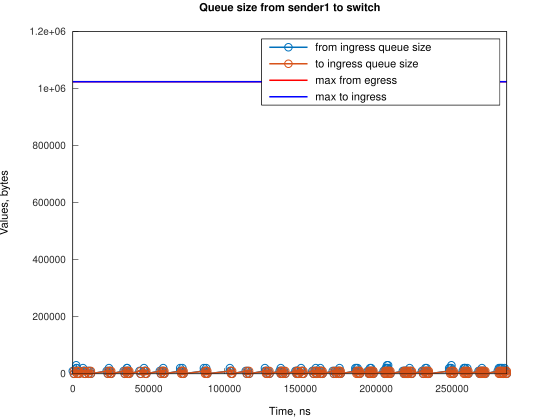

The table this chart was drawn from, first rows:
Time, from_ingress_queue_size, to_ingress_queue_size
0, 10000, nan
745.1, 0, 10000
746.1, 0, 0
2000, 10000, 0
2240, 20000, 0
2241, 30000, 0
2745, 20000, 0
3490, 10000, 0
4235, 0, 10000
4239, 0, 0
6721, 10000, 0
6722, 20000, 0
7466, 10000, 10000
7467, 10000, 0
8211, 0, 0
9691, 10000, 0
10436, 0, 10000
10437, 0, 0
11179, 10000, 0
11924, 0, 10000
11925, 0, 0
22356, 10000, 0
23101, 0, 10000
23104, 0, 0
23845, 10000, 0
23846, 20000, 0
24590, 10000, 10000
24591, 10000, 0
25335, 0, 10000
25337, 0, 0
33528, 10000, 0
34273, 0, 10000
34279, 0, 0
35021, 10000, 0
35765, 20000, 0
35766, 20000, 10000
35767, 20000, 0
36511, 10000, 10000
36513, 10000, 0
37256, 0, 10000
37258, 0, 0
43959, 10000, 0
44704, 0, 10000
44710, 0, 0
46944, 10000, 0
46945, 20000, 0
47689, 10000, 10000
47691, 10000, 0
48434, 0, 10000
48435, 0, 0
57374, 10000, 0
58119, 0, 10000
58121, 0, 0
58863, 10000, 0
59607, 20000, 0
59608, 10000, 10000
59609, 10000, 0
60353, 0, 10000
60354, 0, 0
70785, 10000, 0
... 229 more rows
